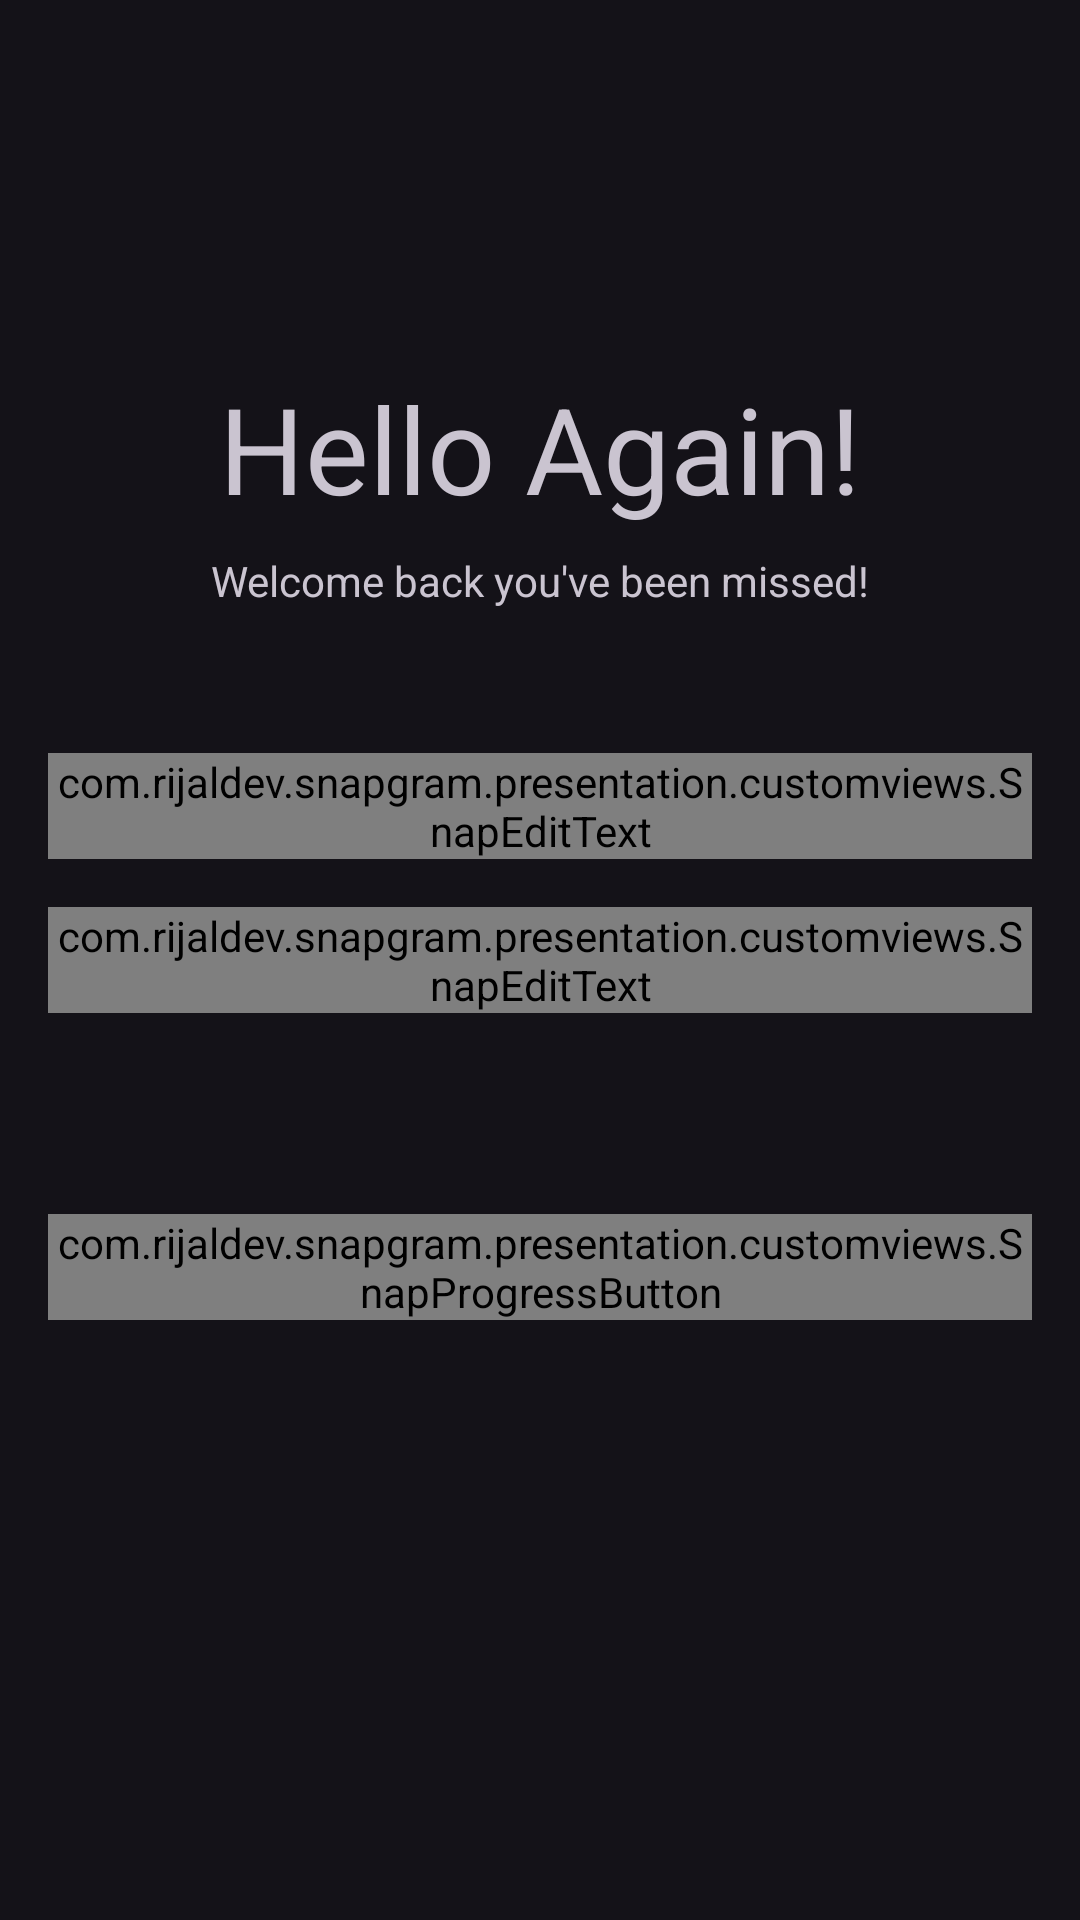

Layout XML and referenced resources for this Android screen:
<!-- AndroidManifest.xml: application theme Theme.SnapGram -->
<!-- res/layout/fragment_login.xml -->
<?xml version="1.0" encoding="utf-8"?>
<androidx.constraintlayout.widget.ConstraintLayout xmlns:android="http://schemas.android.com/apk/res/android"
    xmlns:tools="http://schemas.android.com/tools"
    android:layout_width="match_parent"
    android:layout_height="match_parent"
    xmlns:app="http://schemas.android.com/apk/res-auto"
    tools:context=".presentation.auth.login.LoginFragment">

    <TextView
        android:id="@+id/text_login"
        android:layout_width="wrap_content"
        android:layout_height="wrap_content"
        android:text="@string/login_title"
        android:textSize="40sp"
        android:layout_marginBottom="8dp"
        app:layout_constraintBottom_toTopOf="@id/text_intro"
        app:layout_constraintStart_toStartOf="@id/text_intro"
        app:layout_constraintEnd_toEndOf="@id/text_intro" />

    <TextView
        android:id="@+id/text_intro"
        android:layout_width="wrap_content"
        android:layout_height="wrap_content"
        android:text="@string/login_intro"
        android:layout_marginBottom="48dp"
        app:layout_constraintStart_toStartOf="parent"
        app:layout_constraintEnd_toEndOf="parent"
        app:layout_constraintBottom_toTopOf="@id/ed_login_email" />

    <com.rijaldev.snapgram.presentation.customviews.SnapEditText
        android:id="@+id/ed_login_email"
        android:layout_width="match_parent"
        android:layout_height="wrap_content"
        android:layout_margin="16dp"
        app:custom_type="email"
        app:layout_constraintBottom_toTopOf="@id/ed_login_password"
        app:layout_constraintStart_toStartOf="parent"
        app:layout_constraintEnd_toEndOf="parent"
        tools:layout_height="64dp"/>

    <com.rijaldev.snapgram.presentation.customviews.SnapEditText
        android:id="@+id/ed_login_password"
        android:layout_width="match_parent"
        android:layout_height="wrap_content"
        android:layout_margin="16dp"
        app:custom_type="password"
        app:min_password_length="8"
        app:layout_constraintTop_toTopOf="parent"
        app:layout_constraintBottom_toBottomOf="parent"
        app:layout_constraintStart_toStartOf="parent"
        app:layout_constraintEnd_toEndOf="parent"
        tools:layout_height="64dp"/>

    <TextView
        android:id="@+id/tv_register"
        android:layout_width="wrap_content"
        android:layout_height="wrap_content"
        android:layout_marginTop="32dp"
        tools:text="Don't have an account? Register"
        app:layout_constraintTop_toBottomOf="@id/ed_login_password"
        app:layout_constraintStart_toStartOf="@id/ed_login_password"
        app:layout_constraintEnd_toEndOf="@id/ed_login_password" />

    <com.rijaldev.snapgram.presentation.customviews.SnapProgressButton
        android:id="@+id/btn_sign_in"
        android:layout_width="match_parent"
        android:layout_height="wrap_content"
        android:layout_marginHorizontal="16dp"
        android:layout_marginTop="16dp"
        app:text="@string/sign_in"
        app:layout_constraintTop_toBottomOf="@id/tv_register"
        app:layout_constraintStart_toStartOf="parent"
        app:layout_constraintEnd_toEndOf="parent" />

</androidx.constraintlayout.widget.ConstraintLayout>
<!-- resources referenced by this layout -->
<resources>
  <string name="login_intro">Welcome back you\'ve been missed!</string>
  <string name="login_title">Hello Again!</string>
  <string name="sign_in">Sign In</string>
  <style name="Theme.SnapGram" parent="Base.Theme.SnapGram" />
  <style name="Base.Theme.SnapGram" parent="Theme.Material3.Dark.NoActionBar">
          
          
          <item name="colorPrimary">@color/green_400</item>
          <item name="colorPrimaryContainer">@color/green_400</item>
          <item name="colorOnPrimary">@color/white</item>
          <item name="colorSecondaryContainer">@color/green_400</item>
          <item name="android:statusBarColor">?attr/colorSurface</item>
      </style>
  <color name="green_400">#66BB6A</color>
  <color name="white">#FFFFFFFF</color>
</resources>
